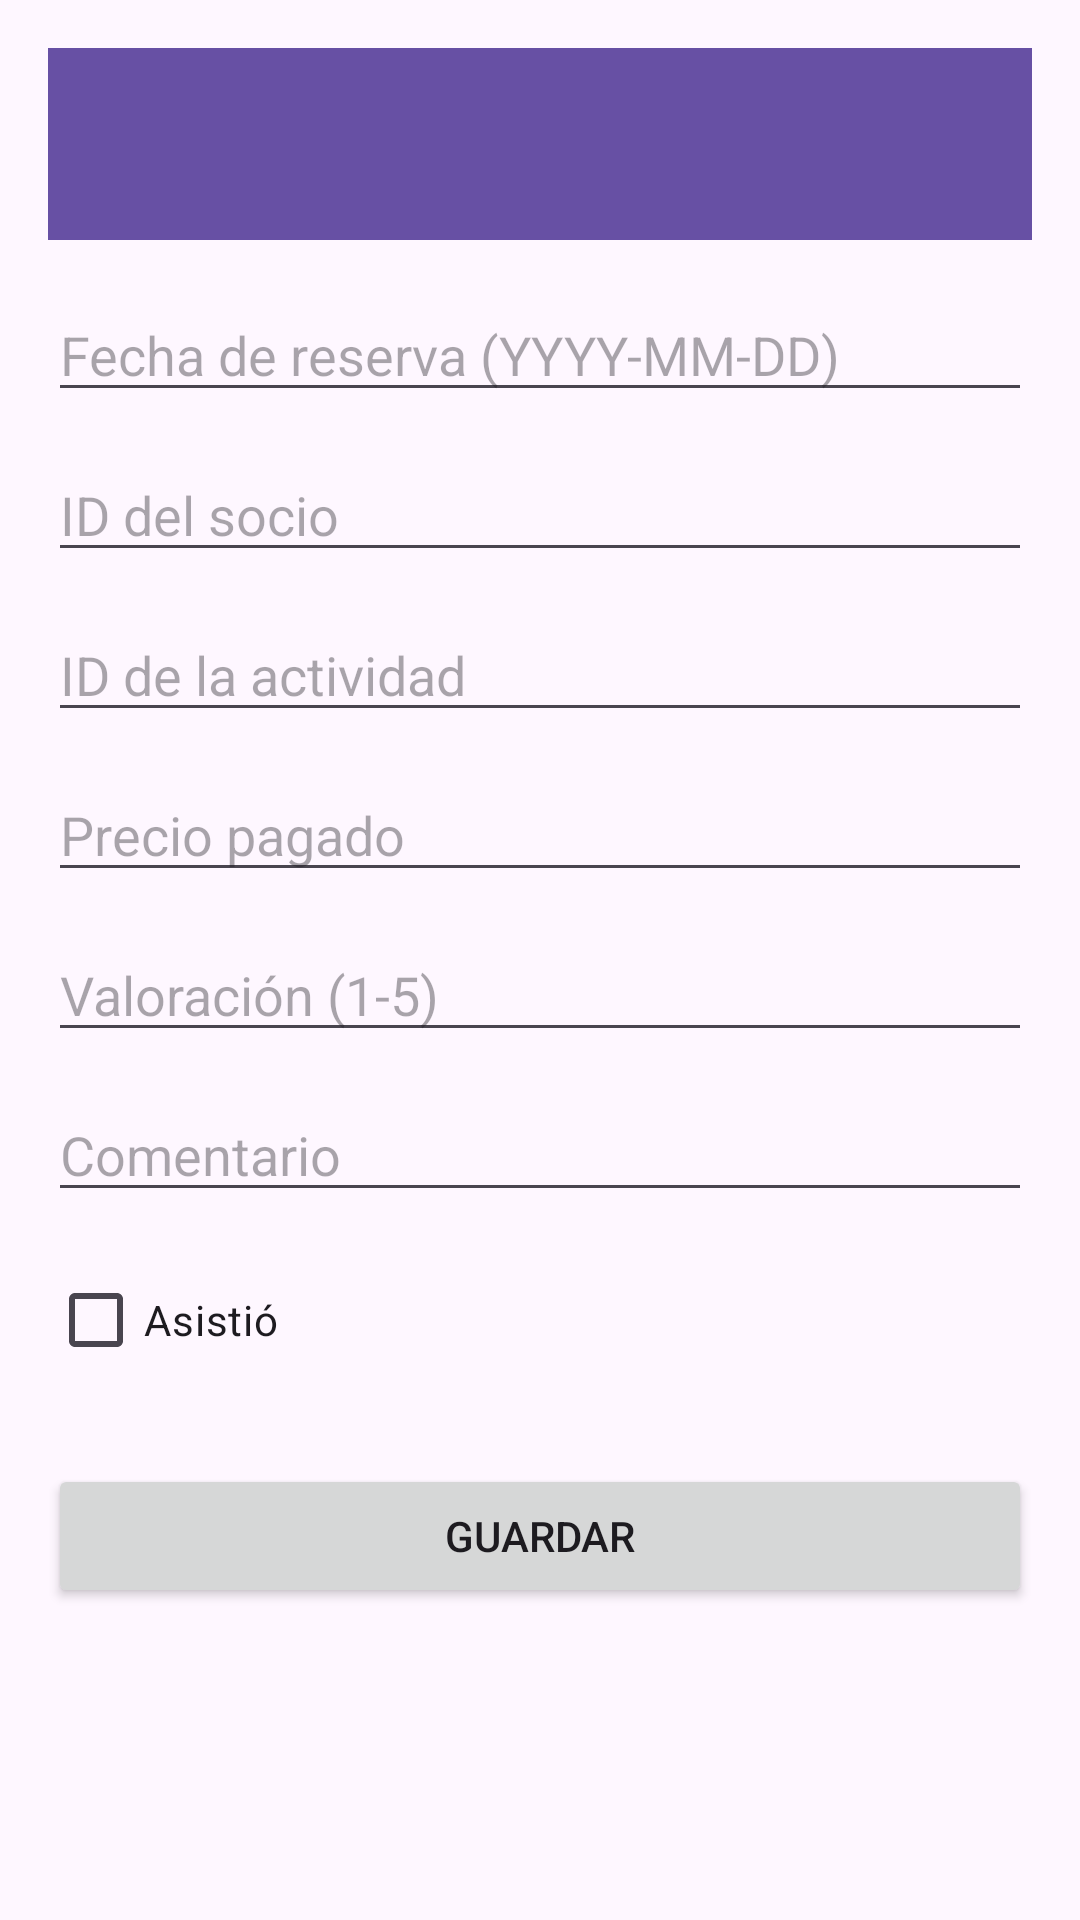

Android layout source for this screen:
<!-- AndroidManifest.xml: application theme Theme.BStrongGym -->
<!-- res/layout/activity_booking_form.xml -->
<?xml version="1.0" encoding="utf-8"?>
<LinearLayout xmlns:android="http://schemas.android.com/apk/res/android"
    xmlns:app="http://schemas.android.com/apk/res-auto"
    android:layout_width="match_parent"
    android:layout_height="match_parent"
    android:orientation="vertical"
    android:padding="16dp">

    <androidx.appcompat.widget.Toolbar
        android:id="@+id/toolbar"
        android:layout_width="match_parent"
        android:layout_height="?attr/actionBarSize"
        android:background="?attr/colorPrimary"
        android:theme="@style/ThemeOverlay.AppCompat.Dark.ActionBar"
        app:popupTheme="@style/ThemeOverlay.AppCompat.Light"/>

    <EditText
        android:id="@+id/et_bookingDate"
        android:layout_width="match_parent"
        android:layout_height="wrap_content"
        android:hint="@string/booking_date"
        android:inputType="text"
        android:layout_marginTop="16dp"
        android:layout_marginBottom="12dp"/>

    <EditText
        android:id="@+id/et_memberId"
        android:layout_width="match_parent"
        android:layout_height="wrap_content"
        android:hint="@string/member_id"
        android:inputType="number"
        android:layout_marginBottom="12dp"/>

    <EditText
        android:id="@+id/et_activityId"
        android:layout_width="match_parent"
        android:layout_height="wrap_content"
        android:hint="@string/activity_id"
        android:inputType="number"
        android:layout_marginBottom="12dp"/>

    <EditText
        android:id="@+id/et_pricePaid"
        android:layout_width="match_parent"
        android:layout_height="wrap_content"
        android:hint="@string/price_paid"
        android:inputType="numberDecimal"
        android:layout_marginBottom="12dp"/>

    <EditText
        android:id="@+id/et_reviewNote"
        android:layout_width="match_parent"
        android:layout_height="wrap_content"
        android:hint="@string/review_note"
        android:inputType="number"
        android:layout_marginBottom="12dp"/>

    <EditText
        android:id="@+id/et_reviewText"
        android:layout_width="match_parent"
        android:layout_height="wrap_content"
        android:hint="@string/review_text"
        android:inputType="text"
        android:layout_marginBottom="12dp"/>

    <CheckBox
        android:id="@+id/cb_attended"
        android:layout_width="wrap_content"
        android:layout_height="wrap_content"
        android:text="@string/attended"
        android:layout_marginBottom="24dp"/>

    <Button
        android:id="@+id/btn_save"
        android:layout_width="match_parent"
        android:layout_height="wrap_content"
        android:text="@string/save"/>

</LinearLayout>
<!-- resources referenced by this layout -->
<resources>
  <string name="activity_id">ID de la actividad</string>
  <string name="attended">Asistió</string>
  <string name="booking_date">Fecha de reserva (YYYY-MM-DD)</string>
  <string name="member_id">ID del socio</string>
  <string name="price_paid">Precio pagado</string>
  <string name="review_note">Valoración (1-5)</string>
  <string name="review_text">Comentario</string>
  <string name="save">Guardar</string>
  <style name="Theme.BStrongGym" parent="Base.Theme.BStrongGym" />
  <style name="Base.Theme.BStrongGym" parent="Theme.Material3.DayNight.NoActionBar">
          
          
      </style>
</resources>
